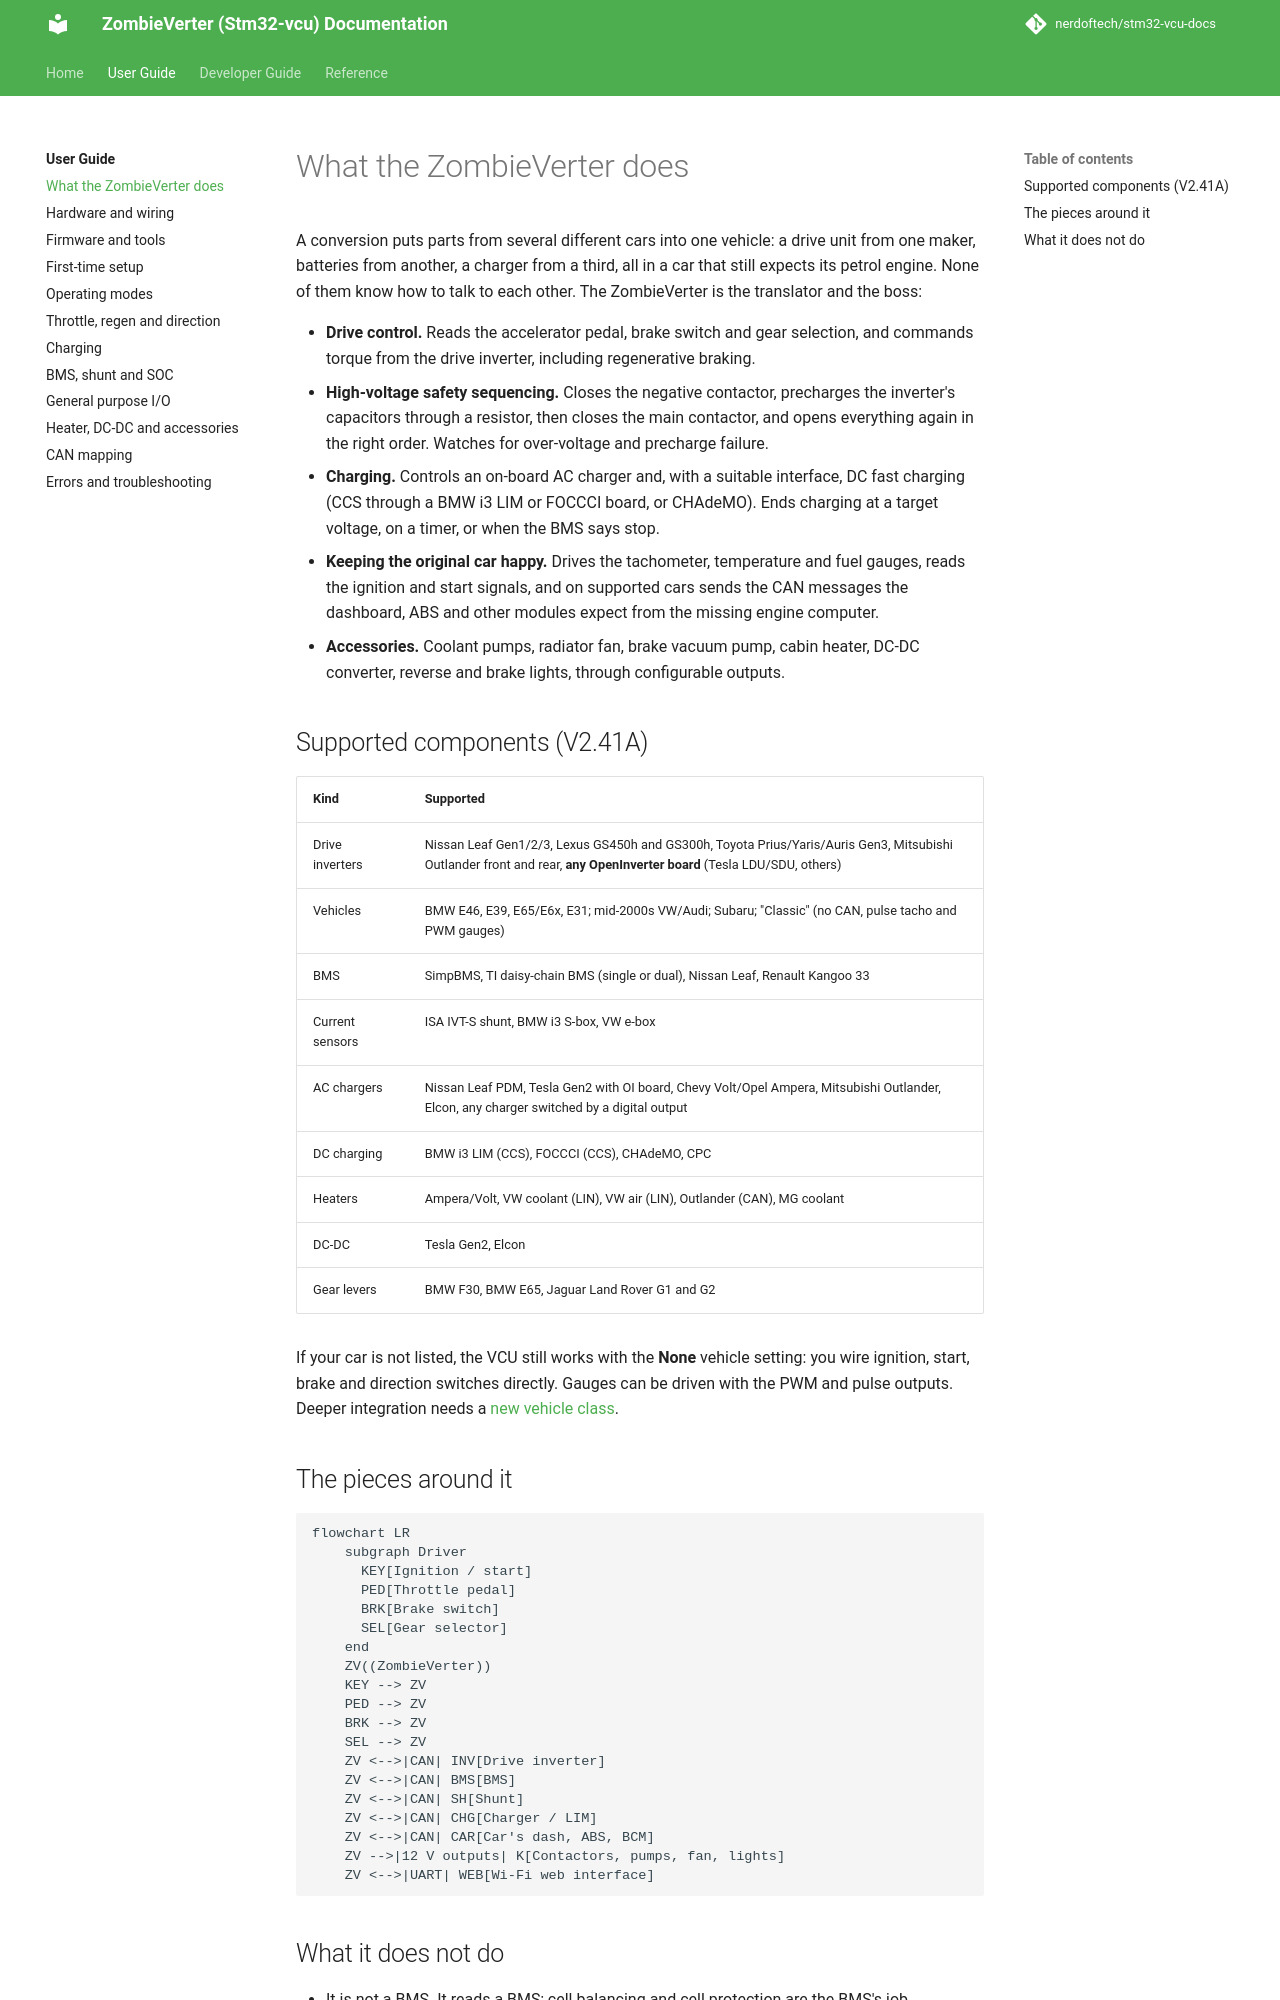

repository: nerdoftech/stm32-vcu-docs · page: user/overview/index.html · generator: mkdocs

# What the ZombieVerter does

A conversion puts parts from several different cars into one vehicle: a drive unit from
one maker, batteries from another, a charger from a third, all in a car that still
expects its petrol engine. None of them know how to talk to each other. The ZombieVerter
is the translator and the boss:

- **Drive control.** Reads the accelerator pedal, brake switch and gear selection, and
  commands torque from the drive inverter, including regenerative braking.
- **High-voltage safety sequencing.** Closes the negative contactor, precharges the
  inverter's capacitors through a resistor, then closes the main contactor, and opens
  everything again in the right order. Watches for over-voltage and precharge failure.
- **Charging.** Controls an on-board AC charger and, with a suitable interface, DC fast
  charging (CCS through a BMW i3 LIM or FOCCCI board, or CHAdeMO). Ends charging at a
  target voltage, on a timer, or when the BMS says stop.
- **Keeping the original car happy.** Drives the tachometer, temperature and fuel gauges,
  reads the ignition and start signals, and on supported cars sends the CAN messages the
  dashboard, ABS and other modules expect from the missing engine computer.
- **Accessories.** Coolant pumps, radiator fan, brake vacuum pump, cabin heater, DC-DC
  converter, reverse and brake lights, through configurable outputs.

## Supported components (V2.41A)

| Kind | Supported |
|---|---|
| Drive inverters | Nissan Leaf Gen1/2/3, Lexus GS450h and GS300h, Toyota Prius/Yaris/Auris Gen3, Mitsubishi Outlander front and rear, **any OpenInverter board** (Tesla LDU/SDU, others) |
| Vehicles | BMW E46, E39, E65/E6x, E31; mid-2000s VW/Audi; Subaru; "Classic" (no CAN, pulse tacho and PWM gauges) |
| BMS | SimpBMS, TI daisy-chain BMS (single or dual), Nissan Leaf, Renault Kangoo 33 |
| Current sensors | ISA IVT-S shunt, BMW i3 S-box, VW e-box |
| AC chargers | Nissan Leaf PDM, Tesla Gen2 with OI board, Chevy Volt/Opel Ampera, Mitsubishi Outlander, Elcon, any charger switched by a digital output |
| DC charging | BMW i3 LIM (CCS), FOCCCI (CCS), CHAdeMO, CPC |
| Heaters | Ampera/Volt, VW coolant (LIN), VW air (LIN), Outlander (CAN), MG coolant |
| DC-DC | Tesla Gen2, Elcon |
| Gear levers | BMW F30, BMW E65, Jaguar Land Rover G1 and G2 |

If your car is not listed, the VCU still works with the **None** vehicle setting: you wire
ignition, start, brake and direction switches directly. Gauges can be driven with the
PWM and pulse outputs. Deeper integration needs a
[new vehicle class](../dev/adding-a-vehicle.md).

## The pieces around it

```mermaid
flowchart LR
    subgraph Driver
      KEY[Ignition / start]
      PED[Throttle pedal]
      BRK[Brake switch]
      SEL[Gear selector]
    end
    ZV((ZombieVerter))
    KEY --> ZV
    PED --> ZV
    BRK --> ZV
    SEL --> ZV
    ZV <-->|CAN| INV[Drive inverter]
    ZV <-->|CAN| BMS[BMS]
    ZV <-->|CAN| SH[Shunt]
    ZV <-->|CAN| CHG[Charger / LIM]
    ZV <-->|CAN| CAR[Car's dash, ABS, BCM]
    ZV -->|12 V outputs| K[Contactors, pumps, fan, lights]
    ZV <-->|UART| WEB[Wi-Fi web interface]
```
